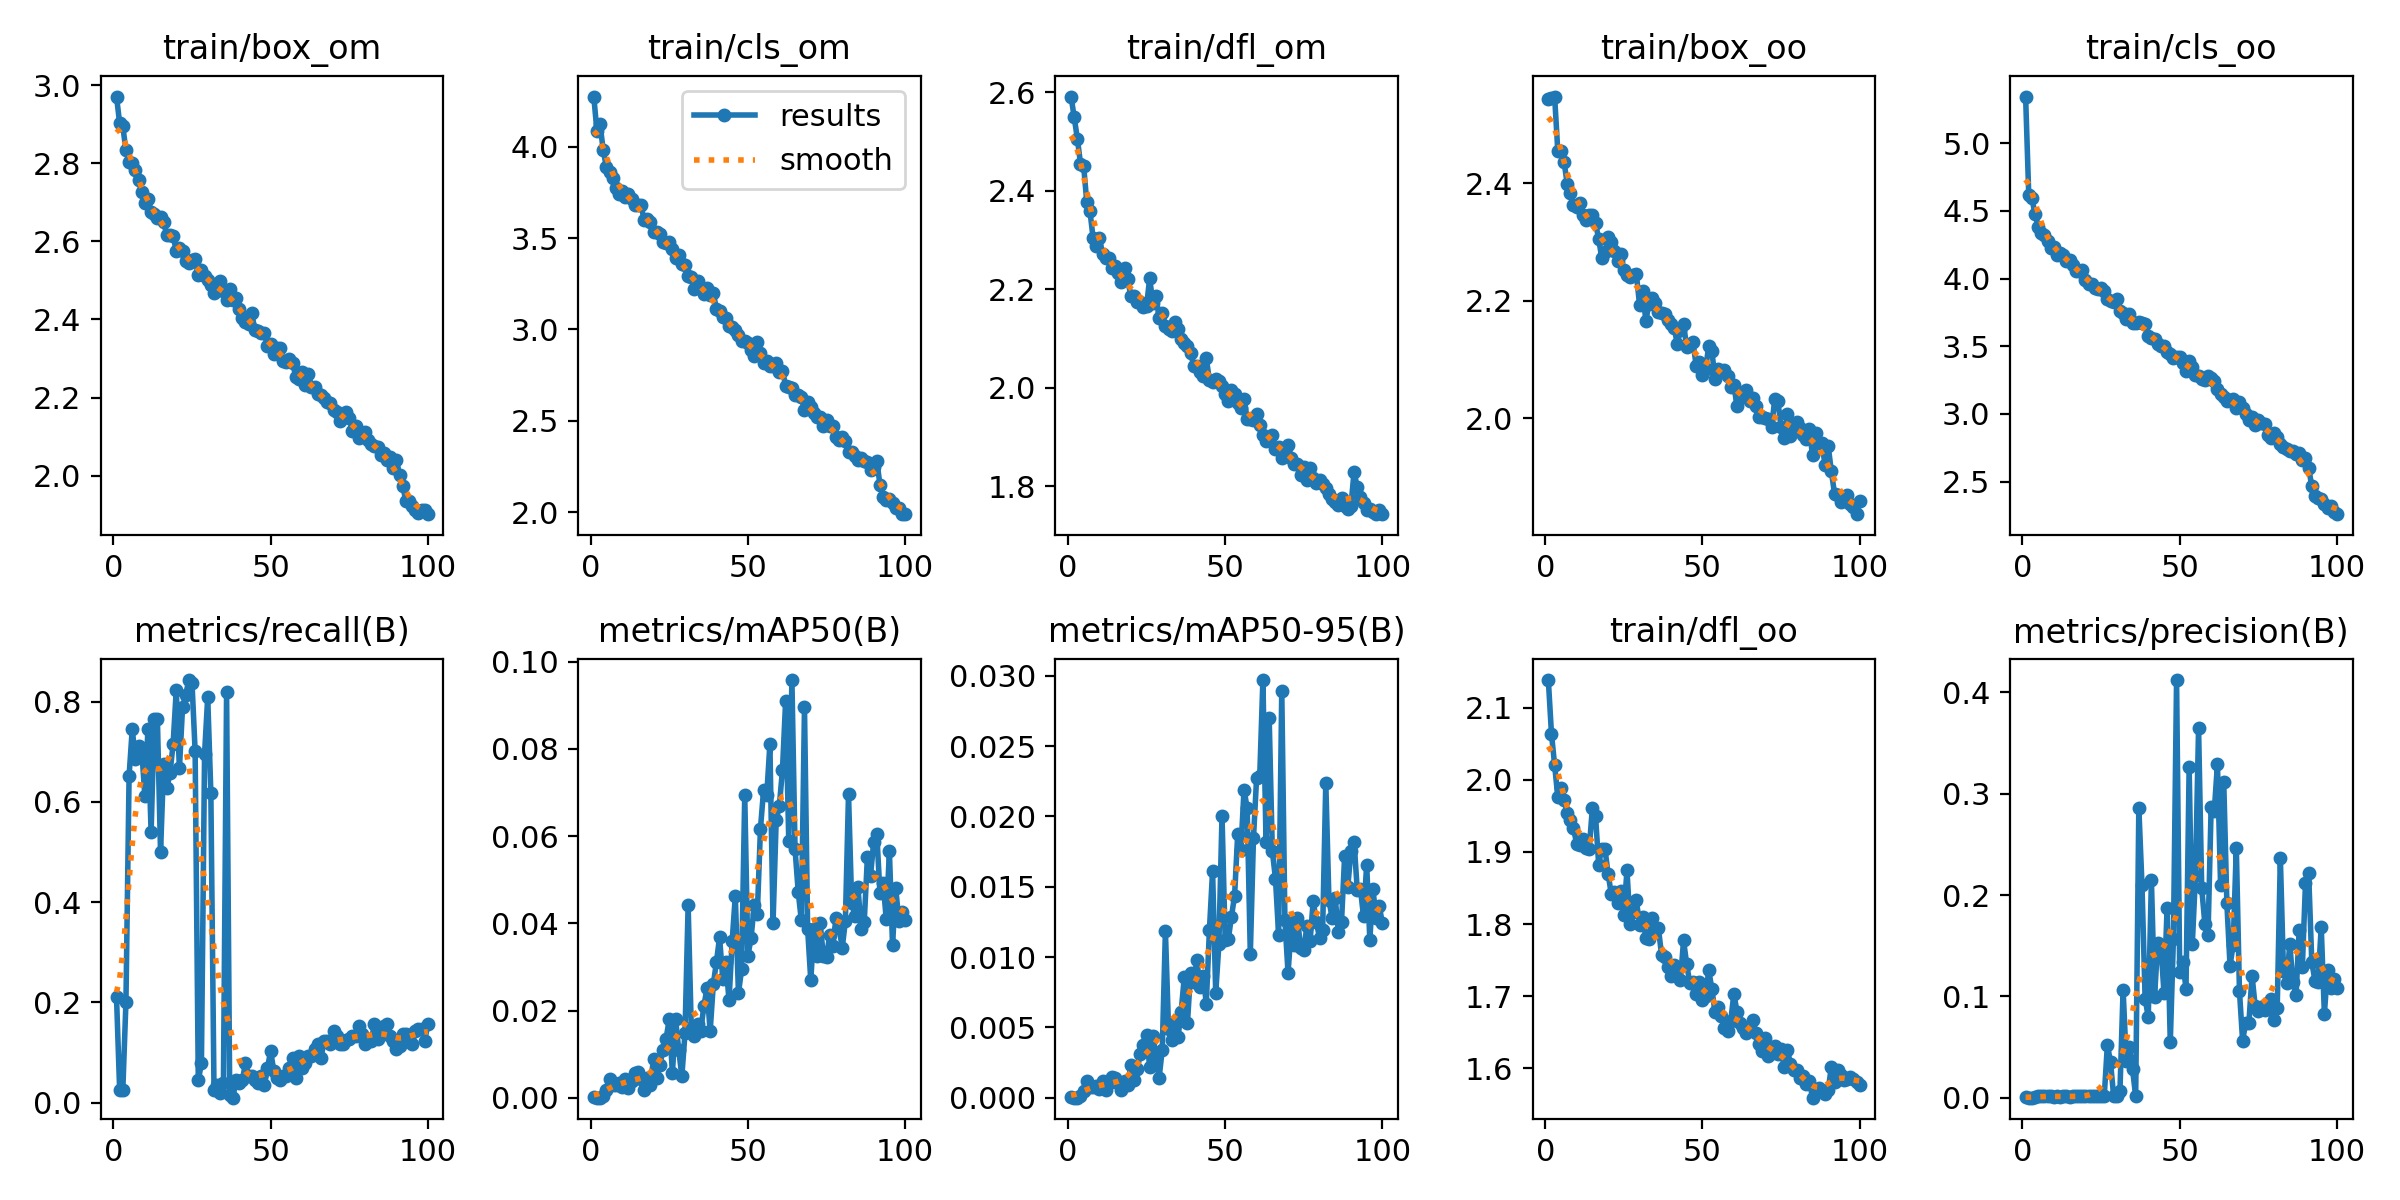

Data behind this chart, as committed beside it:
epoch, train/box_om, train/cls_om, train/dfl_om, train/box_oo, train/cls_oo, train/dfl_oo, metrics/precision(B), metrics/recall(B), metrics/mAP50(B), metrics/mAP50-95(B), val/box_om, val/cls_om, val/dfl_om, val/box_oo, val/cls_oo, val/dfl_oo, lr/pg0, lr/pg1, lr/pg2
1, 2.971, 4.275, 2.592, 2.543, 5.344, 2.138, 0.00041, 0.2108, 0.00028, 9e-05, 4.432, 5.012, 26.17, 3.324, 5.728, 5.017, 0.07013, 0.003319, 0.003319
2, 2.902, 4.086, 2.55, 2.544, 4.614, 2.063, 5e-05, 0.02451, 2e-05, 1e-05, 3.42, 8.453, 2.882, 2.717, 8.825, 2.058, 0.04007, 0.006586, 0.006586
3, 2.894, 4.122, 2.506, 2.547, 4.591, 2.02, 0.00011, 0.02451, 4e-05, 1e-05, 5.383, 21056, 2619, 3.898, 12125, 1566, 0.009934, 0.009788, 0.009788
4, 2.833, 3.981, 2.456, 2.455, 4.476, 1.976, 0.00039, 0.201, 0.0005, 0.00014, 3.067, 6.645, 2.921, 2.478, 6.704, 4.383, 0.009703, 0.009703, 0.009703
5, 2.802, 3.891, 2.451, 2.455, 4.382, 1.988, 0.00127, 0.652, 0.00184, 0.0005, 2.761, 4.255, 2.486, 2.418, 4.851, 1.965, 0.009703, 0.009703, 0.009703
6, 2.8, 3.862, 2.377, 2.437, 4.337, 1.972, 0.00146, 0.7451, 0.00424, 0.00117, 2.672, 3.995, 2.472, 2.279, 4.543, 1.986, 0.009604, 0.009604, 0.009604
7, 2.782, 3.829, 2.359, 2.398, 4.323, 1.953, 0.00134, 0.6863, 0.00291, 0.00077, 2.743, 4.15, 2.822, 2.377, 4.713, 2.558, 0.009505, 0.009505, 0.009505
8, 2.757, 3.776, 2.304, 2.383, 4.275, 1.944, 0.00139, 0.7108, 0.0029, 0.00076, 2.77, 4.229, 2.476, 2.23, 4.907, 1.957, 0.009406, 0.009406, 0.009406
9, 2.725, 3.742, 2.288, 2.362, 4.228, 1.933, 0.00138, 0.7059, 0.00338, 0.00081, 2.549, 4.116, 2.332, 2.331, 4.743, 1.941, 0.009307, 0.009307, 0.009307
10, 2.698, 3.76, 2.303, 2.359, 4.231, 1.911, 0.0012, 0.6128, 0.00258, 0.00066, 2.688, 4.289, 2.467, 2.362, 4.83, 2.02, 0.009208, 0.009208, 0.009208
11, 2.709, 3.723, 2.273, 2.365, 4.173, 1.909, 0.00146, 0.7451, 0.00422, 0.00117, 2.797, 4.042, 2.419, 2.238, 4.494, 2.001, 0.009109, 0.009109, 0.009109
12, 2.675, 3.744, 2.263, 2.346, 4.19, 1.918, 0.00105, 0.5392, 0.00219, 0.00054, 2.788, 4.874, 2.622, 2.393, 5.091, 2.134, 0.00901, 0.00901, 0.00901
13, 2.669, 3.713, 2.263, 2.337, 4.177, 1.905, 0.00149, 0.7647, 0.00395, 0.00105, 2.678, 3.944, 2.385, 2.289, 43.76, 1.937, 0.008911, 0.008911, 0.008911
14, 2.661, 3.679, 2.243, 2.345, 4.132, 1.904, 0.00149, 0.7647, 0.00567, 0.00148, 2.627, 3.976, 2.35, 2.228, 16.44, 1.961, 0.008812, 0.008812, 0.008812
15, 2.662, 3.679, 2.248, 2.346, 4.135, 1.961, 0.00098, 0.5, 0.00601, 0.00141, 3.008, 4.767, 2.8, 2.502, 5.338, 2.313, 0.008713, 0.008713, 0.008713
16, 2.649, 3.681, 2.232, 2.332, 4.099, 1.95, 0.00132, 0.6765, 0.00429, 0.00108, 2.731, 4.83, 2.505, 2.276, 5.056, 1.998, 0.008614, 0.008614, 0.008614
17, 2.616, 3.602, 2.216, 2.305, 4.055, 1.882, 0.00123, 0.6274, 0.00174, 0.00055, 2.665, 5.814, 2.553, 2.333, 101.8, 16.81, 0.008515, 0.008515, 0.008515
18, 2.616, 3.604, 2.243, 2.272, 4.057, 1.905, 0.00128, 0.6569, 0.00454, 0.00118, 2.712, 4.119, 2.558, 2.441, 4.631, 2.095, 0.008416, 0.008416, 0.008416
19, 2.613, 3.591, 2.22, 2.282, 4.06, 1.904, 0.0014, 0.7157, 0.00296, 0.00088, 2.614, 26.69, 2.344, 2.314, 832.8, 1.976, 0.008317, 0.008317, 0.008317
20, 2.576, 3.535, 2.186, 2.308, 3.988, 1.87, 0.00161, 0.8235, 0.00898, 0.00233, 2.555, 3.77, 2.345, 2.206, 4.856, 1.881, 0.008218, 0.008218, 0.008218
21, 2.583, 3.536, 2.187, 2.3, 3.959, 1.842, 0.0013, 0.6667, 0.00446, 0.0013, 2.672, 4.455, 2.512, 2.327, 4.91, 2.059, 0.008119, 0.008119, 0.008119
22, 2.575, 3.524, 2.175, 2.284, 3.96, 1.844, 0.00154, 0.7892, 0.00756, 0.00204, 2.532, 3.812, 2.45, 2.232, 4.336, 1.999, 0.00802, 0.00802, 0.00802
23, 2.55, 3.479, 2.173, 2.268, 3.93, 1.829, 0.00159, 0.8137, 0.01097, 0.00309, 2.515, 3.821, 2.332, 2.131, 4.343, 1.855, 0.007921, 0.007921, 0.007921
24, 2.544, 3.472, 2.163, 2.278, 3.925, 1.846, 0.00165, 0.8431, 0.01357, 0.00373, 2.487, 3.619, 2.377, 2.196, 4.035, 1.885, 0.007822, 0.007822, 0.007822
25, 2.551, 3.479, 2.166, 2.252, 3.931, 1.813, 0.00164, 0.8382, 0.01807, 0.00446, 2.548, 3.761, 2.377, 2.122, 4.179, 1.786, 0.007723, 0.007723, 0.007723
26, 2.554, 3.443, 2.223, 2.243, 3.907, 1.874, 0.00137, 0.701, 0.00558, 0.00219, 2.634, 3.988, 2.575, 2.282, 4.486, 2.096, 0.007624, 0.007624, 0.007624
27, 2.514, 3.392, 2.172, 2.24, 3.849, 1.8, 0.05224, 0.04412, 0.01805, 0.00437, 2.55, 3.785, 2.395, 2.223, 4.256, 1.905, 0.007525, 0.007525, 0.007525
28, 2.526, 3.405, 2.187, 2.244, 3.833, 1.816, 0.03521, 0.07843, 0.01101, 0.00297, 2.492, 3.607, 2.314, 2.201, 19.46, 1.907, 0.007426, 0.007426, 0.007426
29, 2.512, 3.357, 2.141, 2.244, 3.825, 1.833, 0.00136, 0.6961, 0.00494, 0.00142, 2.662, 4.393, 2.558, 2.215, 5.1, 2.049, 0.007327, 0.007327, 0.007327
30, 2.5, 3.35, 2.151, 2.193, 3.846, 1.799, 0.00158, 0.8088, 0.01474, 0.00343, 2.552, 3.597, 2.297, 2.34, 4.248, 1.941, 0.007228, 0.007228, 0.007228
31, 2.489, 3.295, 2.126, 2.216, 3.758, 1.81, 0.00684, 0.6177, 0.04412, 0.01186, 2.543, 3.495, 2.264, 2.069, 3.97, 1.818, 0.007129, 0.007129, 0.007129
32, 2.469, 3.289, 2.118, 2.166, 3.742, 1.781, 0.1067, 0.02451, 0.01601, 0.00489, 2.493, 3.711, 2.275, 2.126, 4.106, 1.833, 0.00703, 0.00703, 0.00703
33, 2.481, 3.22, 2.114, 2.195, 3.7, 1.78, 0.03632, 0.03431, 0.01428, 0.00412, 2.55, 3.807, 2.349, 2.096, 4.439, 1.904, 0.006931, 0.006931, 0.006931
34, 2.498, 3.268, 2.134, 2.204, 3.739, 1.809, 0.04963, 0.01961, 0.01691, 0.0053, 2.436, 3.476, 2.254, 2.066, 4.669, 1.815, 0.006832, 0.006832, 0.006832
35, 2.473, 3.225, 2.119, 2.196, 3.669, 1.792, 0.02803, 0.03922, 0.01534, 0.0043, 2.457, 3.557, 2.32, 2.146, 7.348, 1.916, 0.006733, 0.006733, 0.006733
36, 2.45, 3.193, 2.098, 2.18, 3.672, 1.794, 0.0016, 0.8186, 0.02097, 0.0061, 2.497, 3.619, 2.358, 2.146, 4.141, 1.914, 0.006634, 0.006634, 0.006634
37, 2.477, 3.226, 2.091, 2.179, 3.68, 1.757, 0.2863, 0.01471, 0.02516, 0.00857, 2.556, 3.736, 2.405, 2.129, 4.168, 1.874, 0.006535, 0.006535, 0.006535
38, 2.45, 3.187, 2.084, 2.177, 3.671, 1.754, 0.2103, 0.0098, 0.0152, 0.00529, 2.674, 3.756, 2.438, 2.27, 4.212, 1.981, 0.006436, 0.006436, 0.006436
39, 2.455, 3.198, 2.071, 2.168, 3.662, 1.741, 0.09779, 0.04412, 0.026, 0.0089, 2.549, 3.749, 2.346, 2.182, 4.283, 1.942, 0.006337, 0.006337, 0.006337
40, 2.428, 3.114, 2.045, 2.16, 3.574, 1.728, 0.07959, 0.03922, 0.03115, 0.00824, 2.458, 3.572, 2.292, 2.164, 3.995, 1.868, 0.006238, 0.006238, 0.006238
41, 2.405, 3.099, 2.044, 2.154, 3.564, 1.743, 0.2149, 0.04412, 0.03681, 0.0098, 2.527, 3.394, 2.264, 2.21, 3.868, 1.931, 0.006139, 0.006139, 0.006139
42, 2.395, 3.07, 2.032, 2.126, 3.554, 1.738, 0.09933, 0.07843, 0.0273, 0.00784, 2.473, 3.451, 2.293, 2.161, 4.392, 1.849, 0.00604, 0.00604, 0.00604
43, 2.388, 3.063, 2.024, 2.15, 3.515, 1.722, 0.1527, 0.05392, 0.0311, 0.00869, 2.435, 3.449, 2.202, 2.136, 4.086, 1.832, 0.005941, 0.005941, 0.005941
44, 2.416, 3.017, 2.06, 2.16, 3.5, 1.777, 0.1502, 0.05392, 0.02233, 0.0067, 2.481, 3.616, 2.264, 2.112, 4.127, 1.903, 0.005842, 0.005842, 0.005842
45, 2.373, 3.016, 2.015, 2.12, 3.503, 1.744, 0.1037, 0.04412, 0.0359, 0.01195, 2.497, 3.317, 2.217, 2.188, 6.595, 1.843, 0.005743, 0.005743, 0.005743
46, 2.369, 2.997, 2.012, 2.127, 3.459, 1.718, 0.1877, 0.03965, 0.04629, 0.01613, 2.357, 3.461, 2.283, 2.125, 4.468, 1.871, 0.005644, 0.005644, 0.005644
47, 2.365, 2.97, 2.017, 2.13, 3.445, 1.719, 0.05452, 0.05392, 0.02395, 0.00744, 2.474, 3.331, 2.249, 2.137, 23.96, 1.887, 0.005545, 0.005545, 0.005545
48, 2.365, 2.939, 2.014, 2.089, 3.416, 1.703, 0.157, 0.03431, 0.02949, 0.0109, 2.624, 3.66, 2.428, 2.313, 4.198, 2.005, 0.005446, 0.005446, 0.005446
49, 2.332, 2.939, 2.004, 2.095, 3.422, 1.719, 0.4122, 0.06863, 0.06941, 0.02006, 2.333, 3.358, 2.195, 1.995, 3.833, 1.783, 0.005347, 0.005347, 0.005347
50, 2.338, 2.927, 1.988, 2.073, 3.422, 1.695, 0.1236, 0.1029, 0.03256, 0.01123, 2.382, 3.305, 2.193, 2.114, 5.538, 1.859, 0.005248, 0.005248, 0.005248
51, 2.311, 2.886, 1.972, 2.084, 3.373, 1.7, 0.1336, 0.06373, 0.03654, 0.01127, 2.42, 3.292, 2.197, 2.046, 3.91, 1.78, 0.005149, 0.005149, 0.005149
52, 2.327, 2.857, 1.996, 2.122, 3.317, 1.736, 0.1077, 0.04902, 0.0441, 0.01287, 2.477, 3.473, 2.243, 2.174, 3.924, 1.962, 0.00505, 0.00505, 0.00505
53, 2.328, 2.933, 1.988, 2.115, 3.389, 1.71, 0.3263, 0.04412, 0.04215, 0.01437, 2.521, 3.772, 2.364, 2.178, 4.127, 1.878, 0.004951, 0.004951, 0.004951
54, 2.293, 2.87, 1.969, 2.066, 3.345, 1.678, 0.1513, 0.05392, 0.06173, 0.01878, 2.407, 3.419, 2.262, 2.07, 3.789, 1.845, 0.004852, 0.004852, 0.004852
55, 2.291, 2.818, 1.96, 2.084, 3.289, 1.685, 0.2184, 0.05392, 0.07065, 0.01759, 2.409, 3.253, 2.206, 2.136, 3.69, 1.835, 0.004753, 0.004753, 0.004753
56, 2.3, 2.829, 1.977, 2.079, 3.282, 1.672, 0.3645, 0.06863, 0.06944, 0.0219, 2.427, 3.274, 2.284, 2.107, 3.733, 1.826, 0.004654, 0.004654, 0.004654
57, 2.288, 2.799, 1.937, 2.082, 3.258, 1.656, 0.2067, 0.08824, 0.0811, 0.02058, 2.436, 3.156, 2.183, 2.093, 3.601, 1.79, 0.004555, 0.004555, 0.004555
58, 2.254, 2.802, 1.937, 2.072, 3.252, 1.652, 0.1715, 0.04902, 0.04012, 0.01023, 2.437, 3.458, 2.246, 2.181, 3.929, 1.88, 0.004456, 0.004456, 0.004456
59, 2.248, 2.816, 1.934, 2.052, 3.282, 1.666, 0.1605, 0.09314, 0.06366, 0.01843, 2.364, 3.172, 2.241, 2.034, 3.658, 1.808, 0.004357, 0.004357, 0.004357
60, 2.267, 2.769, 1.947, 2.056, 3.265, 1.704, 0.2872, 0.06912, 0.06697, 0.02274, 2.399, 3.266, 2.264, 2.108, 3.756, 1.894, 0.004258, 0.004258, 0.004258
... 40 more rows
